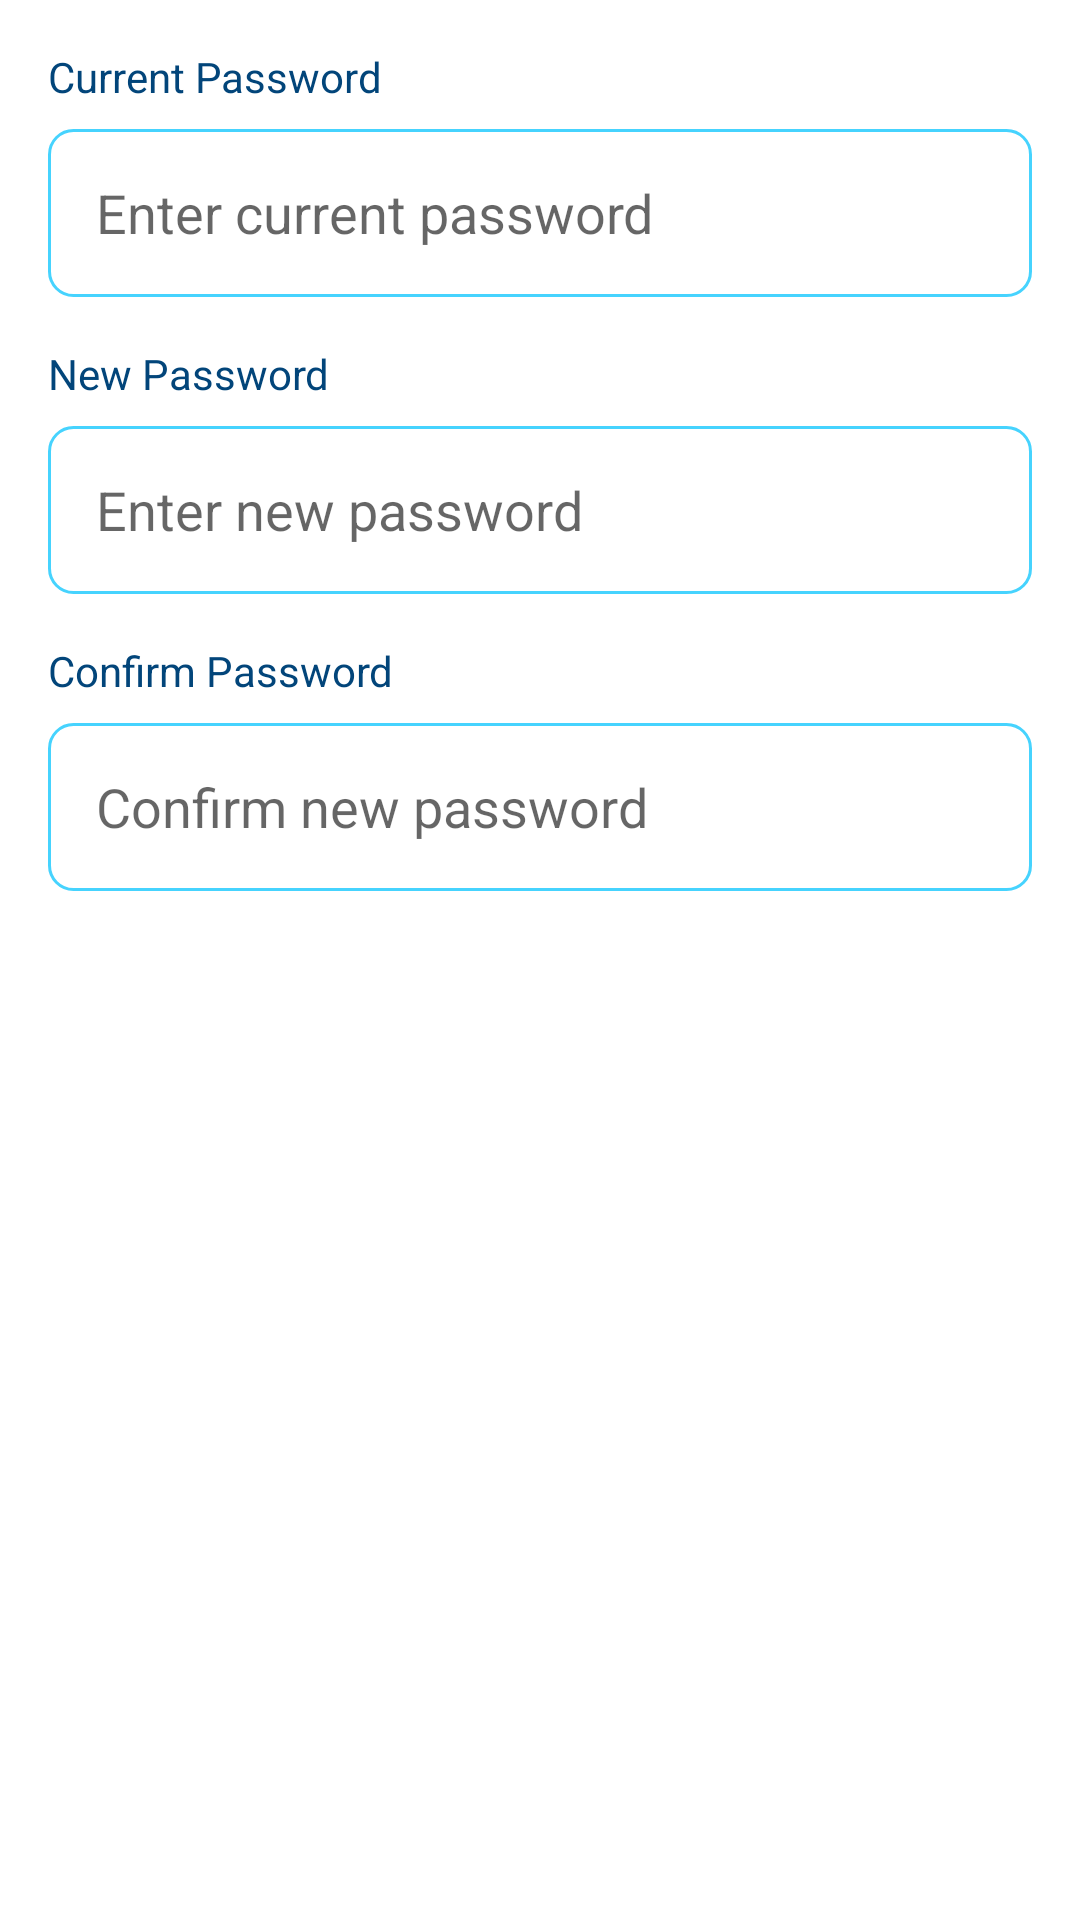

Write the Android layout XML for this screen, with the resource values it uses.
<!-- AndroidManifest.xml: application theme Theme.CommicartAndroid -->
<!-- res/layout/dialog_change_password.xml -->
<?xml version="1.0" encoding="utf-8"?>
<LinearLayout xmlns:android="http://schemas.android.com/apk/res/android"
    android:layout_width="match_parent"
    android:layout_height="wrap_content"
    android:orientation="vertical"
    android:padding="16dp">

    <TextView
        android:layout_width="wrap_content"
        android:layout_height="wrap_content"
        android:text="Current Password"
        android:textColor="@color/text"
        android:textSize="14sp"
        android:layout_marginBottom="8dp" />

    <EditText
        android:id="@+id/etCurrentPassword"
        android:layout_width="match_parent"
        android:layout_height="56dp"
        android:hint="Enter current password"
        android:inputType="textPassword"
        android:background="@drawable/edittext_background"
        android:padding="16dp"
        android:layout_marginBottom="16dp" />

    <TextView
        android:layout_width="wrap_content"
        android:layout_height="wrap_content"
        android:text="New Password"
        android:textColor="@color/text"
        android:textSize="14sp"
        android:layout_marginBottom="8dp" />

    <EditText
        android:id="@+id/etNewPassword"
        android:layout_width="match_parent"
        android:layout_height="56dp"
        android:hint="Enter new password"
        android:inputType="textPassword"
        android:background="@drawable/edittext_background"
        android:padding="16dp"
        android:layout_marginBottom="16dp" />

    <TextView
        android:layout_width="wrap_content"
        android:layout_height="wrap_content"
        android:text="Confirm Password"
        android:textColor="@color/text"
        android:textSize="14sp"
        android:layout_marginBottom="8dp" />

    <EditText
        android:id="@+id/etConfirmPassword"
        android:layout_width="match_parent"
        android:layout_height="56dp"
        android:hint="Confirm new password"
        android:inputType="textPassword"
        android:background="@drawable/edittext_background"
        android:padding="16dp" />

</LinearLayout>
<!-- resources referenced by this layout -->
<resources>
  <color name="text">#02457A</color>
  <!-- drawable edittext_background (drawable) -->
  <?xml version="1.0" encoding="utf-8"?>
  <shape xmlns:android="http://schemas.android.com/apk/res/android">
      <solid android:color="@color/white" />
      <stroke
          android:width="1dp"
          android:color="@color/primary" />
      <corners android:radius="8dp" />
  </shape>
  <style name="Theme.CommicartAndroid" parent="Theme.MaterialComponents.DayNight.NoActionBar">
          
          <item name="colorPrimary">@color/primary</item>
          <item name="colorPrimaryVariant">@color/primary_dark</item>
          <item name="colorOnPrimary">@color/button_text</item>
          <item name="colorSecondary">@color/secondary</item>
          <item name="colorSecondaryVariant">@color/secondary_dark</item>
          <item name="colorOnSecondary">@color/button_text</item>
          <item name="android:statusBarColor">@color/primary_dark</item>
      </style>
  <color name="white">#FFFFFFFF</color>
  <color name="primary">#46d3fe</color>
  <color name="primary_dark">#4DC8E6</color>
  <color name="button_text">#FFFFFF</color>
  <color name="secondary">#0066CC</color>
  <color name="secondary_dark">#E680E6</color>
</resources>
